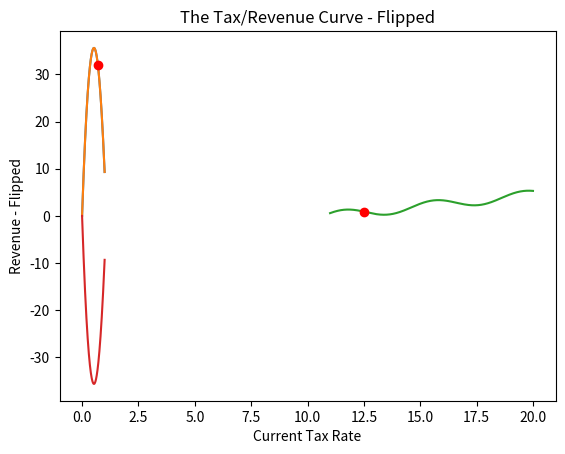

Write Python code to recreate this figure.
"""
Chapter 03: Maximizing and Minimizing
"""

# Maximizing and minimizing are very frequently used functions. They are used for maximizizing profit, minimizing expenses, minimizing errors, miinimum discomfort, minimum loss, etc...

"""
Page 36: Setting Tax Rates
"""

# If you set the tax rate too low, a government won't be able to get all the taxes it could extract from its citizens. If you set the tax rate too high, citizens will cheat taxes, leave the country or just not have the capital to start businesses which will shrink the economy and ultimately shrink the GDP that can be taxed... Decreasing the the tax revenue. 

# A bunch of theoretical economists have created this function for tax revenues:

import math
def revenue(tax):
    return(100 * (math.log(tax+1) - (tax - 0.2)**2 + 0.04))

# Generate a curve based off the above tax revenue formula. This plot shows the revenues (in billions of your countryy;s currenccy) that your team of economists expects for each tax rate between 0 and 1 (where 1 represents 100%).

import matplotlib.pyplot as plt
xs = [x/1000 for x in range(1001)]
ys = [revenue(x) for x in xs]
plt.plot(xs,ys)
plt.title('Tax Rates and Revenue')
plt.xlabel('Tax Rate')
plt.ylabel('Revenue')
plt.show()

# Add a point to show the 70% Tax Rate for a country.
import matplotlib.pyplot as plt
xs = [x/1000 for x in range(1001)]
ys = [revenue(x) for x in xs]
plt.plot(xs,ys)
current_rate = 0.7
plt.plot(current_rate,revenue(current_rate), 'ro')
plt.title('Tax Rates and Revenue')
plt.xlabel('Tax Rate')
plt.ylabel('Revenue')
plt.show()

# You will see from the above code that a 70 percent tax rate is not maximizing the tax revenue. The tax rate is too high so we have to decrease the rate. 

"""
Finding the Minima and Maxima involve taking the derivative of a curve. You want to find where the rate of change of the curve is equal to zero. To do this, you can use Calculus to solve for an equation. 

However you can use an algorithm where you take incremental steps through the curve and manually calculate the derivative 
"""

"""
Page 39: Algorithm for finding the Minima and Maxima:

1. Start with the current_rate and a step_size.
2. Calculate the derivative of the function you are trying to maximize at the current_rate.
3. Add step_size * revenue_derivative(current_rate) to the current rate, to get a new current_rate.
4. Repeat steps 2 and 3.
"""

# The step that is missing in the above algorithm is a stopping point. With each step you will never truly get to a derivative/rate-ofchange of zero. But we can set a threshold value of when to stop the algorithm. We can also set the maximum number of iterations:



def revenue_derivative(tax):
    return(100 * (1/(tax +1) - 2 * (tax - 0.2)))

current_rate = 0.7
step_size = 0.001
threshold = .0001
iterations = 0
maximum_iterations = 100000
keep_going = True
while(keep_going):
    rate_change = step_size * revenue_derivative(current_rate)
    current_rate = current_rate + rate_change

    if(abs(rate_change) < threshold):
        keep_going = False
        print("Optimal Tax Rate: " + str(100 * current_rate)+"%")

    if(iterations >=maximum_iterations):
        keep_going = False
        print("Optimal Tax Rate: " + str(100*current_rate)+"%")

    iterations = iterations + 1


"""
Page 42: The Problem of Local Extrema
"""

# There is a problem when finding the minima and maxima. That is that there is the possibility of multiple points along the curve where the rate of change is equal to zero or where a value reaches a maximum and drop multiple times along the curve. Or where a value reaches the minimum point and then rises again multiple times. 

# How does one account foe this fact that you can have multiple points of rises and falls and then falls and rises?

# How do you find the GLOBAL maxima and minima, not just the local ones?

# Consider the Education and Lifetime Income problem that is might be described with this formula below:

import math
def income(edu_years):
    return(math.sin((edu_years - 10.6) * (2 * math.pi/4)) + (edu_years -11)/2)

# Let's plot the Education and Life Income Curve:
import matplotlib.pyplot as plt
xs = [11 + x/100 for x in list(range(901))]
ys = [income(x) for x in xs]
plt.plot(xs,ys)
current_edu = 12.5
plt.plot(current_edu, income(current_edu), 'ro')
plt.title('Education and Life Income')
plt.xlabel('Years of Education')
plt.ylabel('Life Income')
plt.show()

# The code below is Using Gradient Ascent to find a Maxima for the optimal amount of education to maximumize income. The problem with this code is that it can only find local maxima. It can't take into the fact that if you keep getting more educated, overtime, even though your income will drop initially, you will eventually make more and more money over the long term.

def income_derivative(edu_years):
    return(math.cos((edu_years - 10.6) * (2 * math.pi/4)) + 1/2)

threshold = 0.0001
maximum_iterations = 100000

current_education = 12.5
step_size = 0.001

keep_going = True
iterations = 0
while(keep_going):
    education_change = step_size * income_derivative(current_education)
    current_education = current_education + education_change
    if(abs(education_change) < threshold):
        keep_going = False
        print("Optimal Education: " + str(current_education)+"%")
    if(iterations >= maximum_iterations):
        keep_going = False
        print("Optimal Education:" + str(current_education) + "%")
    iterations = iterations + 1

# One of the ways to combat the issue of local maxima is to randomly pick values along the curve to start Gradient Ascent. This randomness increases the chances that the code won't terminate prematurely at a local maxima.

"""
Page 45: Finding the Minima
"""

# Finding the minima is almost just like finding the maxima. 
# The difference is that we flip the equation we are working it by multiplying the equation by -1.

# Let's try this with the Revenue function from above:

def revenue_flipped(tax):
    return(-1 * revenue(tax))

# Let's plot the flipped revenue curve:
import matplotlib.pyplot as plt
xs = [x/1000 for  x in range(1001)]
ys = [revenue_flipped(x) for x in xs]
plt.plot(xs,ys)
plt.title('The Tax/Revenue Curve - Flipped')
plt.xlabel('Current Tax Rate')
plt.ylabel('Revenue - Flipped')
plt.show()

# Then you can do gradient ascent on the flipped function and get the minima.

# Another method is to do gradient descent algorithm. It's the same method but we move in the opposite direction.

def revenue_flipped_derivative(tax):
    return(-1*(100 * (1/(tax +1) - 2 * (tax - 0.2))))

current_rate = 0.7
step_size = 0.001
threshold = .0001
iterations = 0
maximum_iterations = 100000
keep_going = True
while(keep_going):
    rate_change = step_size * revenue_flipped_derivative(current_rate)
    current_rate = current_rate - rate_change

    if(abs(rate_change) < threshold):
        keep_going = False
        print("Minimum Tax Rate: " + str(100 * current_rate)+"%")

    if(iterations >=maximum_iterations):
        keep_going = False
        print("Minimum Tax Rate: " + str(100*current_rate)+"%")

    iterations = iterations + 1



"""
Page 48: When not to use an Algorithm:
"""

# Gradient Ascent/Descent works under certain conditions:
    # There is a mathematical function to work with.
    # Knowledge of where we currently are.
    # An unequivocal goal to maximize the function.
    # Ability to alter where we are.

# Alot of the time in real life, no mathematical functions exist
# Other times we are in situations that can't be reasonably changed.
# Other times it isn't appropriate to coldly seek to maximize or minimize things due to ethical reasons.
